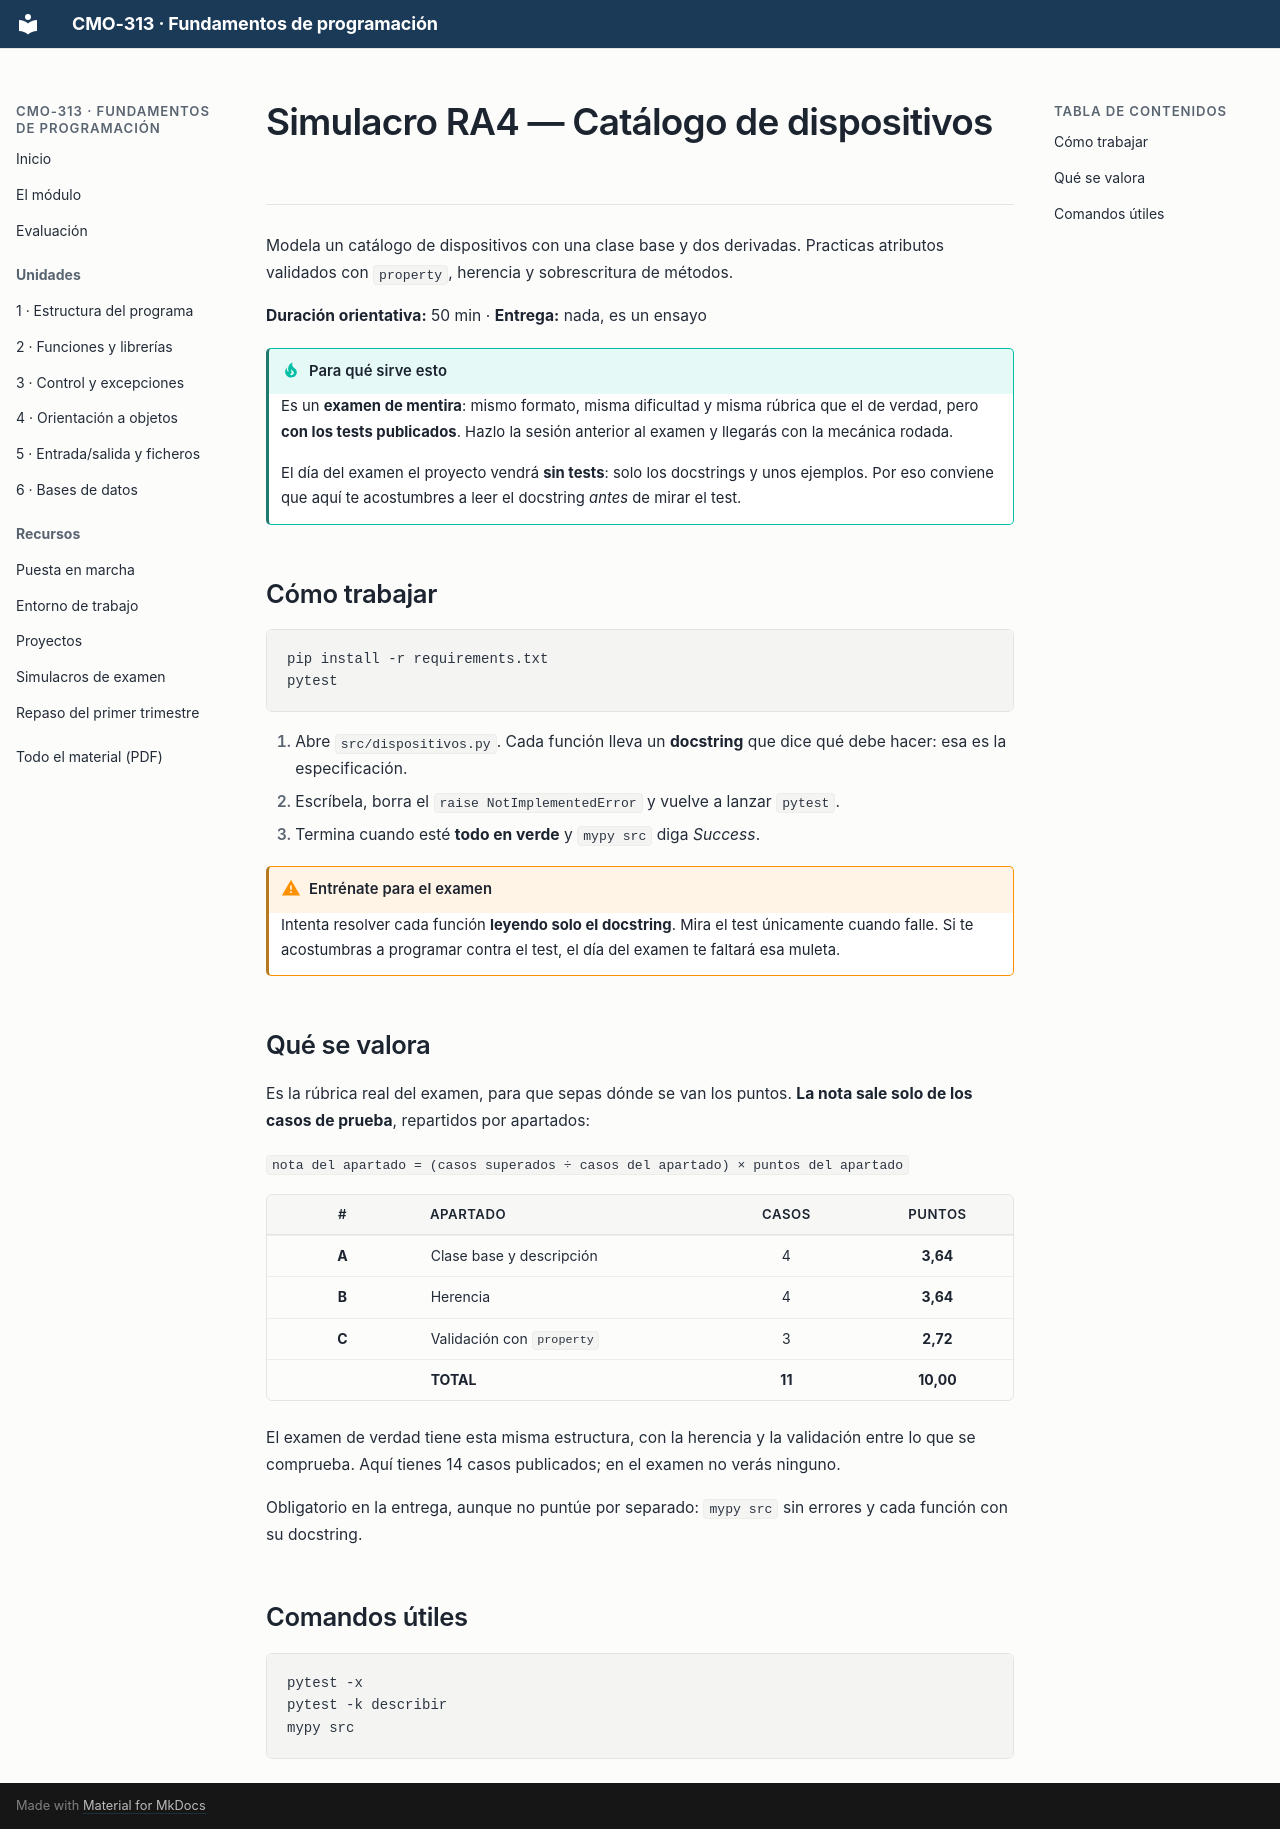

repository: campusdevfp/fp2627 · page: simulacros/ra4/index.html · generator: mkdocs

# Simulacro RA4 — Catálogo de dispositivos

Modela un catálogo de dispositivos con una clase base y dos derivadas. Practicas atributos validados con `property`, herencia y sobrescritura de métodos.

**Duración orientativa:** 50 min · **Entrega:** nada, es un ensayo

!!! tip "Para qué sirve esto"
    Es un **examen de mentira**: mismo formato, misma dificultad y misma rúbrica que el de
    verdad, pero **con los tests publicados**. Hazlo la sesión anterior al examen y llegarás
    con la mecánica rodada.

    El día del examen el proyecto vendrá **sin tests**: solo los docstrings y unos ejemplos.
    Por eso conviene que aquí te acostumbres a leer el docstring *antes* de mirar el test.

## Cómo trabajar

```bash
pip install -r requirements.txt
pytest
```

1. Abre `src/dispositivos.py`. Cada función lleva un **docstring** que dice qué debe hacer: esa es
   la especificación.
2. Escríbela, borra el `raise NotImplementedError` y vuelve a lanzar `pytest`.
3. Termina cuando esté **todo en verde** y `mypy src` diga *Success*.

!!! warning "Entrénate para el examen"
    Intenta resolver cada función **leyendo solo el docstring**. Mira el test únicamente
    cuando falle. Si te acostumbras a programar contra el test, el día del examen te faltará
    esa muleta.

## Qué se valora

Es la rúbrica real del examen, para que sepas dónde se van los puntos. **La nota sale
solo de los casos de prueba**, repartidos por apartados:

`nota del apartado = (casos superados ÷ casos del apartado) × puntos del apartado`

| # | Apartado | Casos | Puntos |
|:---:|---|:---:|:---:|
| **A** | Clase base y descripción | 4 | **3,64** |
| **B** | Herencia | 4 | **3,64** |
| **C** | Validación con `property` | 3 | **2,72** |
| | **TOTAL** | **11** | **10,00** |

El examen de verdad tiene esta misma estructura, con la herencia y la validación entre lo que se
comprueba. Aquí tienes 14 casos publicados; en el examen no verás ninguno.

Obligatorio en la entrega, aunque no puntúe por separado: `mypy src` sin errores y cada
función con su docstring.

## Comandos útiles

```bash
pytest -x
pytest -k describir
mypy src
```
